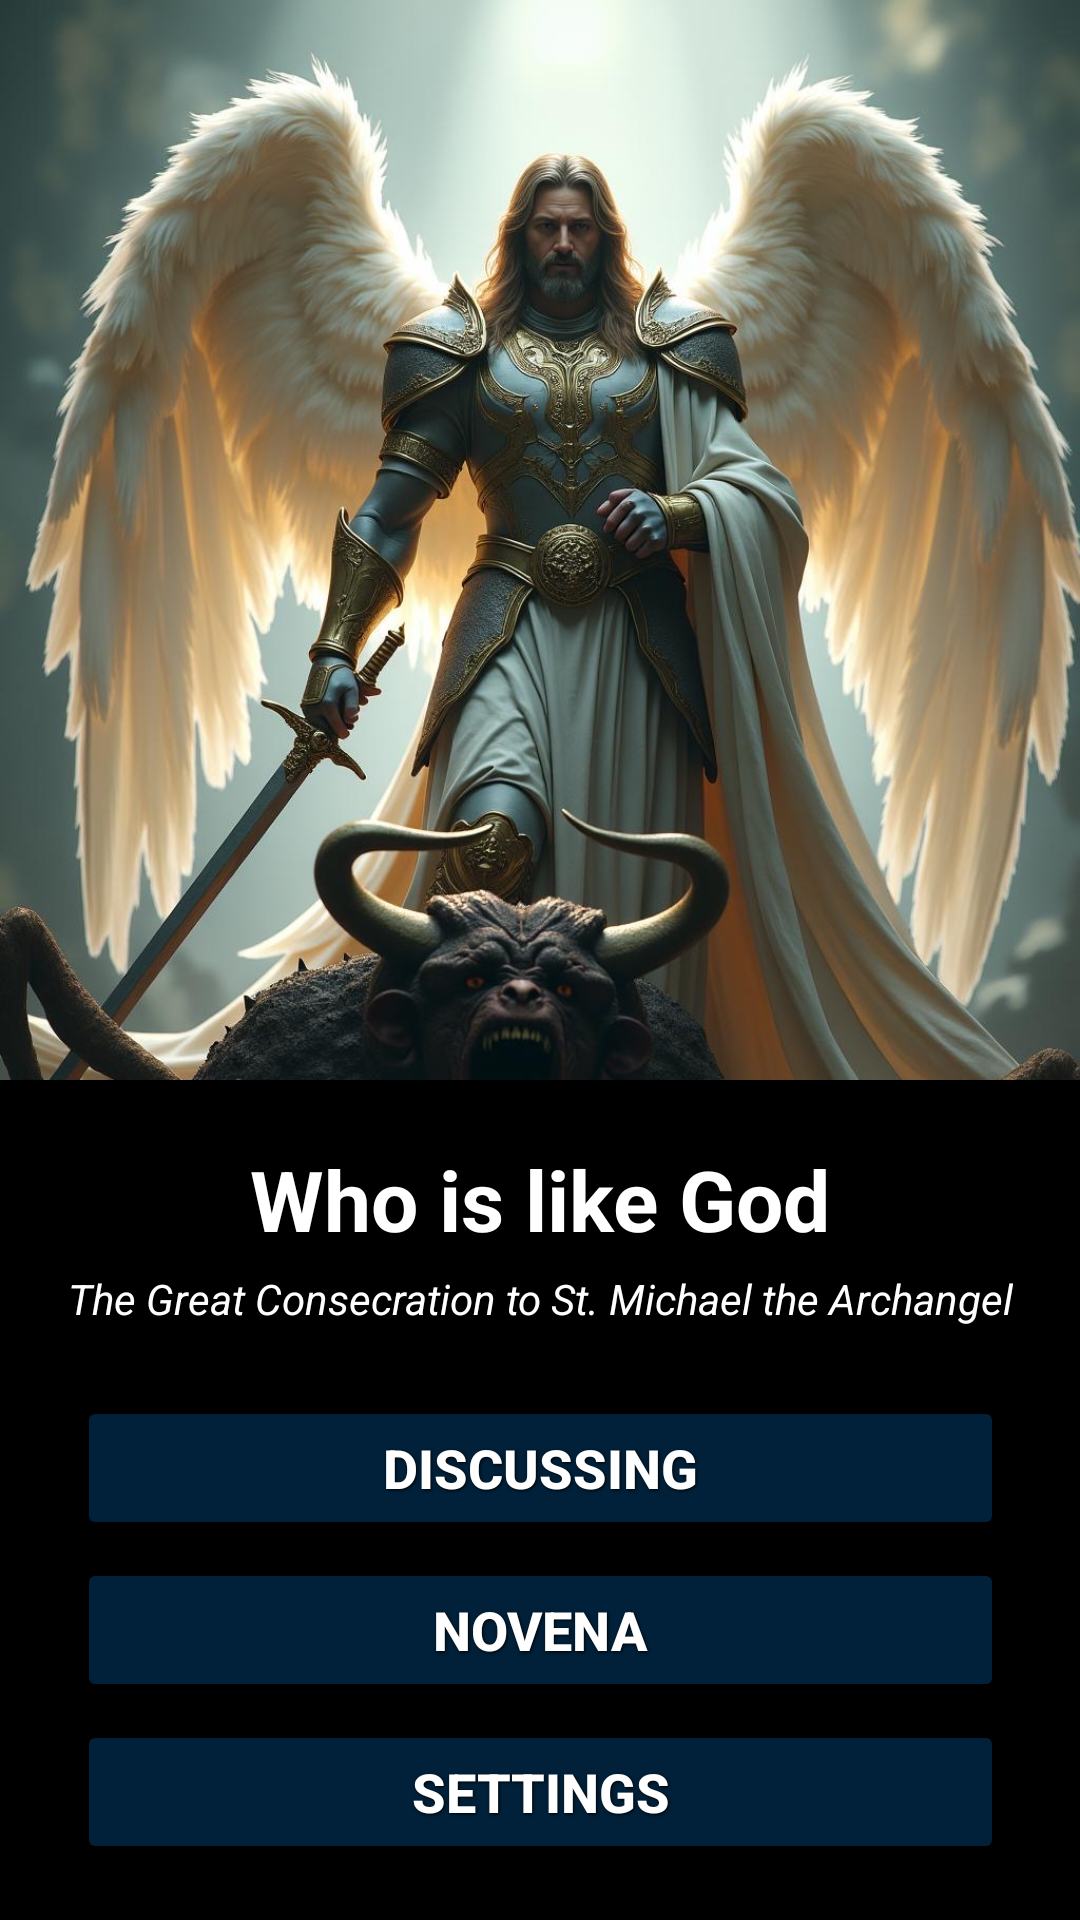

Write the Android layout XML for this screen, with the resource values it uses.
<!-- AndroidManifest.xml: application theme Theme.KtozJakBog -->
<!-- res/layout/activity_main.xml -->
<?xml version="1.0" encoding="utf-8"?>
<androidx.constraintlayout.widget.ConstraintLayout xmlns:android="http://schemas.android.com/apk/res/android"
    xmlns:app="http://schemas.android.com/apk/res-auto"
    xmlns:tools="http://schemas.android.com/tools"
    android:id="@+id/main_nowenna"
    android:layout_width="match_parent"
    android:layout_height="match_parent"
    android:background="#000000"
    tools:context=".Activity_Main">

    <ImageView
        tools:ignore="ContentDescription"
        android:id="@+id/imageView_main"
        android:layout_width="wrap_content"
        android:layout_height="wrap_content"
        android:adjustViewBounds="true"
        android:src="@drawable/arch"
        app:layout_constraintEnd_toEndOf="parent"
        app:layout_constraintStart_toStartOf="parent"
        app:layout_constraintTop_toTopOf="parent" />

    <LinearLayout
        android:id="@+id/linearLayout2"
        android:layout_width="wrap_content"
        android:layout_height="wrap_content"
        android:orientation="vertical"
        app:layout_constraintBottom_toTopOf="@+id/ad_view_container"
        app:layout_constraintEnd_toEndOf="parent"
        app:layout_constraintStart_toStartOf="parent"
        app:layout_constraintTop_toBottomOf="@+id/imageView_main">

        <TextView
            style="@style/textView_style"
            android:id="@+id/textView1_main"
            android:layout_width="match_parent"
            android:layout_height="wrap_content"
            android:text="@string/app_name"
            android:textColor="@color/white"
            android:textSize="28sp" />

        <TextView
            android:textStyle="italic"
            android:id="@+id/textView2_main"
            android:layout_width="match_parent"
            android:layout_height="wrap_content"
            android:layout_marginBottom="20dp"
            android:text="@string/info2"
            android:textColor="@color/white" />
        <Button
            android:id="@+id/button0_main"
            style="@style/button_style"
            android:layout_width="match_parent"
            android:layout_height="wrap_content"
            android:backgroundTint="@color/buttons"
            android:text="@string/omowienie" />
        <Button
            android:id="@+id/button1_main"
            style="@style/button_style"
            android:layout_width="match_parent"
            android:layout_height="wrap_content"
            android:backgroundTint="@color/buttons"
            android:text="@string/novenna" />

        <Button
            android:id="@+id/button2_main"
            style="@style/button_style"
            android:layout_width="match_parent"
            android:layout_height="wrap_content"
            android:backgroundTint="@color/buttons"
            android:text="@string/settings" />

    </LinearLayout>

    <FrameLayout
        android:id="@+id/ad_view_container"
        android:layout_width="match_parent"
        android:layout_height="wrap_content"
        app:layout_constraintBottom_toBottomOf="parent"
        app:layout_constraintEnd_toEndOf="parent"
        app:layout_constraintStart_toStartOf="parent" />

</androidx.constraintlayout.widget.ConstraintLayout>
<!-- resources referenced by this layout -->
<resources>
  <color name="buttons">#01213A</color>
  <color name="white">#FFFFFFFF</color>
  <!-- drawable arch: jpg bitmap (drawable, 185225 bytes) -->
  <string name="app_name">Who is like God</string>
  <string name="info2">The Great Consecration to St. Michael the Archangel</string>
  <string name="novenna">Novena</string>
  <string name="omowienie">Discussing</string>
  <string name="settings">Settings</string>
  <style name="button_style">
          <item name="android:layout_width">fill_parent</item>
          <item name="android:layout_height">wrap_content</item>
          <item name="android:textColor">@color/white</item>
          <item name="android:gravity">center</item>
          <item name="android:layout_margin">3dp</item>
          <item name="android:textSize">18sp</item>
          <item name="android:textStyle">bold</item>
          <item name="android:shadowColor">@color/black</item>
          <item name="android:shadowDx">1</item>
          <item name="android:shadowDy">1</item>
          <item name="backgroundTint">@null</item>
          <item name="android:shadowRadius">2</item>
      </style>
  <style name="textView_style">
          <item name="android:layout_width">wrap_content</item>
          <item name="android:layout_height">wrap_content</item>
          <item name="android:textColor">@color/white</item>
          <item name="android:gravity">center</item>
          <item name="android:layout_margin">5dp</item>
          <item name="android:textSize">18sp</item>
          <item name="android:textStyle">bold</item>
          <item name="android:shadowColor">@color/black</item>
          <item name="android:shadowDx">1</item>
          <item name="android:shadowDy">1</item>
          <item name="android:shadowRadius">2</item>
      </style>
  <style name="Theme.KtozJakBog" parent="Base.Theme.KtozJakBog" />
  <color name="black">#FF000000</color>
  <style name="Base.Theme.KtozJakBog" parent="Theme.Material3.DayNight.NoActionBar">
          
          
          <item name="colorPrimary">@color/black</item>
      </style>
</resources>
